Run: headless pygame with SDL's dummy video driver; simulated clock (each Clock.tick advances the game by its frame time, no real sleeping); random seed 0; keys injected as events and as key.get_pressed() state; no mouse input.
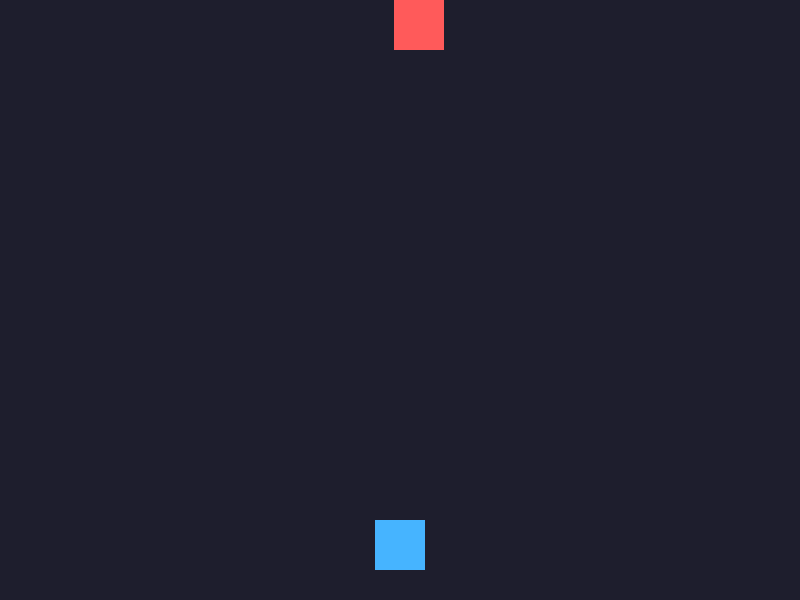
Frame 1 of 4 · flips 1–60 · no input
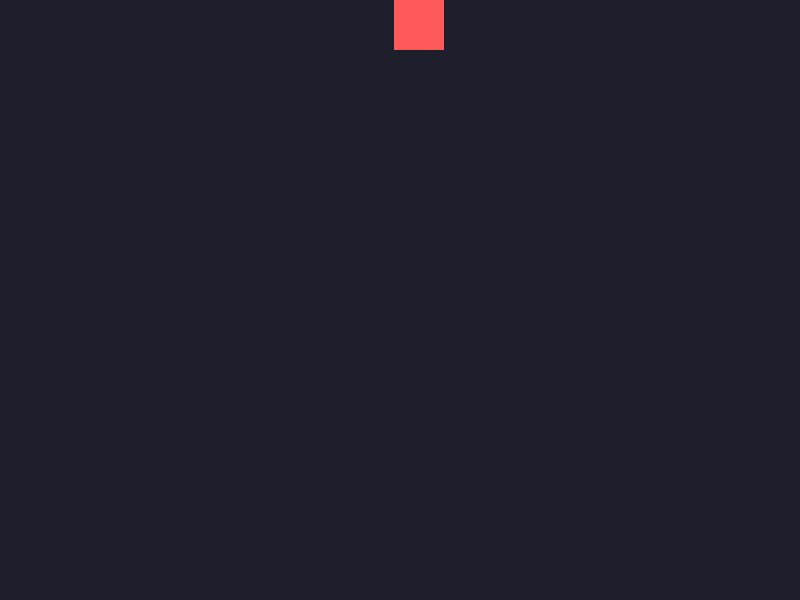
Frame 2 of 4 · flips 61–180 · tapped SPACE, RETURN · held RIGHT (→), D
Frame 3 of 4 · flips 181–300 · held DOWN (↓), S · screen unchanged from frame 2, image omitted
Frame 4 of 4 · flips 301–420 · held LEFT (←), A, UP (↑), W · screen same as frame 1, image omitted

The pygame program that drew these frames:

import pygame
import random

pygame.init()

# 1. Create the game window
screen_width = 800
screen_height = 600
screen = pygame.display.set_mode((screen_width, screen_height))
pygame.display.set_caption("Dodge the Block")

clock = pygame.time.Clock()

# 2. Create the player
player_width = 50
player_height = 50
player_x = 375
player_y = 520
player_speed = 7

# 3. Create one falling block
block_width = 50
block_height = 50
block_x = random.randint(0, screen_width - block_width)
block_y = 0
block_speed = 5

running = True

while running:
    # A. Handle events
    for event in pygame.event.get():
        if event.type == pygame.QUIT:
            running = False

    # B. Read keyboard input
    keys = pygame.key.get_pressed()

    if keys[pygame.K_RIGHT]:
        player_x += player_speed
    if keys[pygame.K_LEFT]:
        player_x -= player_speed

    # TODO 1: Keep the player inside the screen.
    # Hint: The player's X position must stay between 0 and 750.


    # TODO 2: Make the block move down.
    # Hint: Increase block_y by block_speed.


    # TODO 3: When the block passes the bottom of the screen,
    # move it back to the top and choose a new X position.
    # Hint: Check whether block_y is greater than screen_height.


    # C. Draw the background and objects
    screen.fill((30, 30, 45))
    pygame.draw.rect(
        screen, (70, 180, 255),
        (player_x, player_y, player_width, player_height)
    )
    pygame.draw.rect(
        screen, (255, 90, 90),
        (block_x, block_y, block_width, block_height)
    )

    pygame.display.flip()
    clock.tick(60)

pygame.quit()
